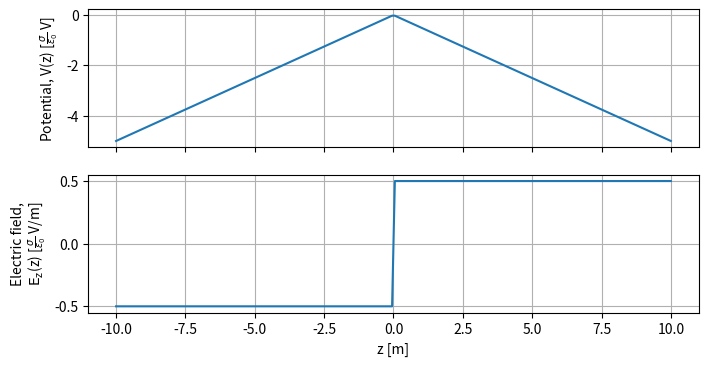

Reproduce this figure in Python.
"""Plot the potential due to a charged infinite sheet.
"""

import numpy as np
import matplotlib.pyplot as plt

z = np.linspace(-10,10,200)

fig = plt.figure(figsize=(20/2.54,10/2.54))

# Plot the potential.
plt.subplot(2,1,1)
plt.plot(z, -0.5*np.abs(z))
plt.gca().set_xticklabels([])
plt.grid()
plt.ylabel(r'Potential, V(z) [$\frac{\sigma}{\epsilon_0}$ V]')

# Plot the electric field.
plt.subplot(2,1,2)
plt.plot(z, 0.5*np.sign(z))
plt.grid()
plt.ylabel(r'Electric field,'+'\n'+r'$\mathrm{E}_\mathrm{z}$(z) [$\frac{\sigma}{\epsilon_0}$ V/m]')
plt.xlabel('z [m]')
plt.show()
